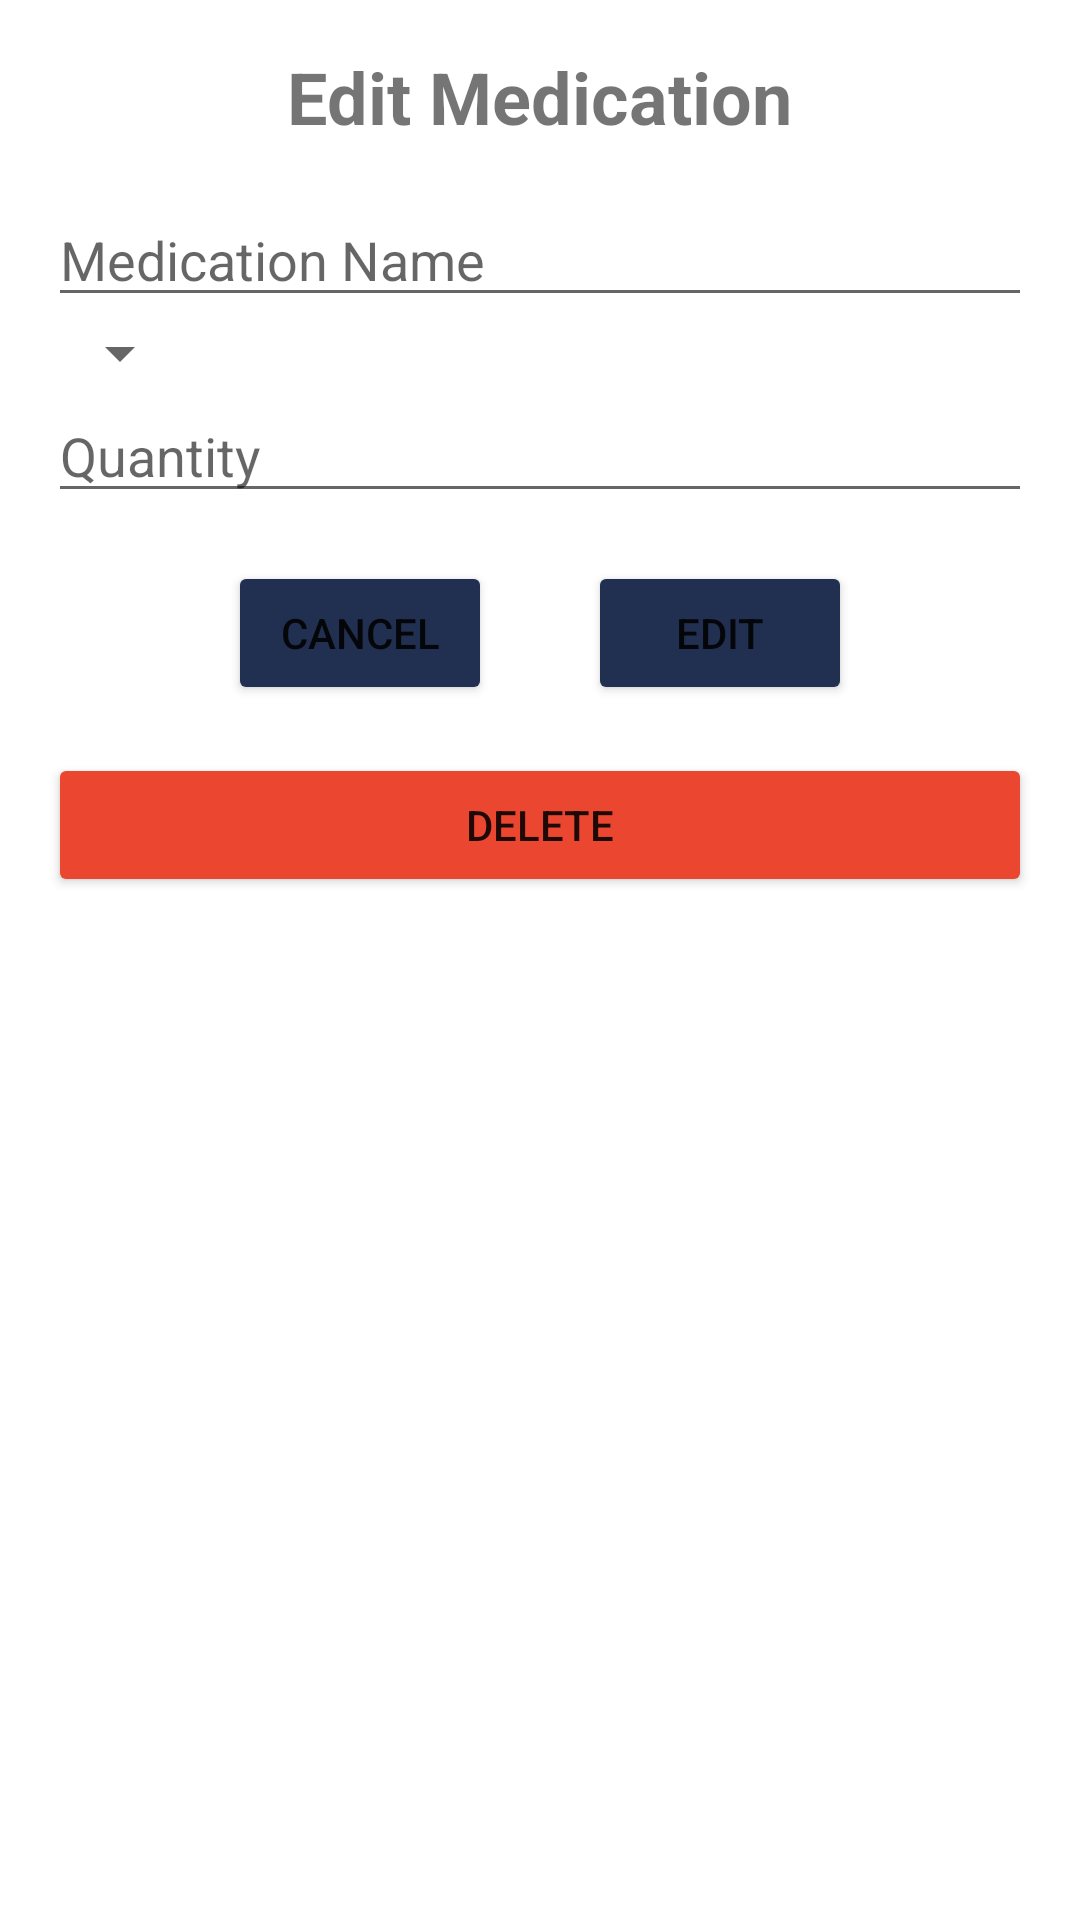

Android layout source for this screen:
<!-- AndroidManifest.xml: application theme Theme.ParkinsonsPal -->
<!-- res/layout/edit_medication_dialog.xml -->
<LinearLayout xmlns:android="http://schemas.android.com/apk/res/android"
    android:layout_width="match_parent"
    android:layout_height="match_parent"
    android:orientation="vertical"
    android:padding="16dp">

    <TextView
        android:layout_width="wrap_content"
        android:layout_height="wrap_content"
        android:text="Edit Medication"
        android:textSize="24sp"
        android:textStyle="bold"
        android:layout_gravity="center_horizontal"
        android:layout_marginBottom="16dp"/>

    <EditText
        android:id="@+id/nameEditText"
        android:layout_width="match_parent"
        android:layout_height="wrap_content"
        android:hint="Medication Name"
        android:inputType="text" />

    <Spinner
        android:id="@+id/time_spinner"
        android:layout_width="wrap_content"
        android:layout_height="wrap_content" />

    <EditText
        android:id="@+id/quantityEditText"
        android:layout_width="match_parent"
        android:layout_height="wrap_content"
        android:hint="Quantity"
        android:inputType="number" />

    <LinearLayout
        android:layout_width="match_parent"
        android:layout_height="wrap_content"
        android:orientation="horizontal"
        android:gravity="center">

        <Button
            android:id="@+id/cancelButton"
            android:layout_width="wrap_content"
            android:layout_height="wrap_content"
            android:layout_margin="16dp"
            android:text="Cancel"
            android:backgroundTint="@color/gray_blue"/>

        <Button
            android:id="@+id/editButton"
            android:layout_width="wrap_content"
            android:layout_height="wrap_content"
            android:layout_margin="16dp"
            android:text="Edit"
            android:backgroundTint="@color/gray_blue"/>

    </LinearLayout>

    <Button
        android:id="@+id/deleteButton"
        android:layout_width="match_parent"
        android:layout_height="wrap_content"
        android:text="Delete"
        android:backgroundTint="@color/red"/>

</LinearLayout>
<!-- resources referenced by this layout -->
<resources>
  <color name="gray_blue">#212F50</color>
  <color name="red">#EA4630</color>
  <style name="Theme.ParkinsonsPal" parent="Theme.MaterialComponents.DayNight.NoActionBar">
          
          <item name="colorPrimary">@color/white</item>
          <item name="colorPrimaryVariant">@color/gray_blue</item>
          <item name="colorOnPrimary">@color/white</item>
          
          <item name="colorSecondary">@color/teal_200</item>
          <item name="colorSecondaryVariant">@color/teal_700</item>
          <item name="colorOnSecondary">@color/black</item>
          
          <item name="android:statusBarColor">?attr/colorPrimaryVariant</item>
          
      </style>
  <color name="white">#FFFFFFFF</color>
  <color name="teal_200">#FF03DAC5</color>
  <color name="teal_700">#FF018786</color>
  <color name="black">#FF000000</color>
</resources>
